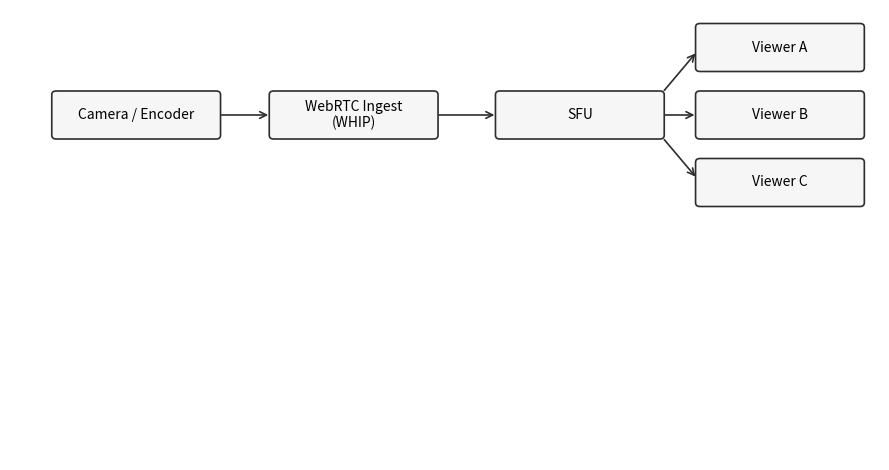

The matplotlib source for this figure:
#!/usr/bin/env python3
import os

os.environ.setdefault("MPLCONFIGDIR", os.path.join(os.getcwd(), ".mplconfig"))

import matplotlib
matplotlib.use("Agg")
import matplotlib.pyplot as plt
from matplotlib.patches import FancyBboxPatch, FancyArrowPatch


def box(ax, xy, text, width=1.9, height=0.6):
    x, y = xy
    patch = FancyBboxPatch(
        (x, y),
        width,
        height,
        boxstyle="round,pad=0.02,rounding_size=0.05",
        linewidth=1.2,
        edgecolor="#2d2d2d",
        facecolor="#f6f6f6",
    )
    ax.add_patch(patch)
    ax.text(x + width / 2, y + height / 2, text, ha="center", va="center", fontsize=10)
    return patch


def arrow(ax, start, end):
    ax.add_patch(
        FancyArrowPatch(
            start,
            end,
            arrowstyle="->",
            mutation_scale=12,
            linewidth=1.2,
            color="#2d2d2d",
        )
    )


def main():
    fig, ax = plt.subplots(figsize=(9, 4.8))
    ax.set_xlim(0, 10)
    ax.set_ylim(0, 6)
    ax.axis("off")

    cam = box(ax, (0.5, 4.3), "Camera / Encoder")
    ingest = box(ax, (3.0, 4.3), "WebRTC Ingest\n(WHIP)")
    sfu = box(ax, (5.6, 4.3), "SFU")
    view1 = box(ax, (7.9, 5.2), "Viewer A")
    view2 = box(ax, (7.9, 4.3), "Viewer B")
    view3 = box(ax, (7.9, 3.4), "Viewer C")

    arrow(ax, (cam.get_x() + cam.get_width(), 4.6), (ingest.get_x(), 4.6))
    arrow(ax, (ingest.get_x() + ingest.get_width(), 4.6), (sfu.get_x(), 4.6))
    arrow(ax, (sfu.get_x() + sfu.get_width(), 4.9), (view1.get_x(), 5.45))
    arrow(ax, (sfu.get_x() + sfu.get_width(), 4.6), (view2.get_x(), 4.6))
    arrow(ax, (sfu.get_x() + sfu.get_width(), 4.3), (view3.get_x(), 3.75))

    out_dir = "plots/diagrams"
    os.makedirs(out_dir, exist_ok=True)
    out_path = os.path.join(out_dir, "webrtc_sfu_llhls.png")
    plt.tight_layout()
    plt.savefig(out_path, dpi=160)
    plt.close(fig)
    print(f"Wrote diagram to {out_path}")


if __name__ == "__main__":
    main()
